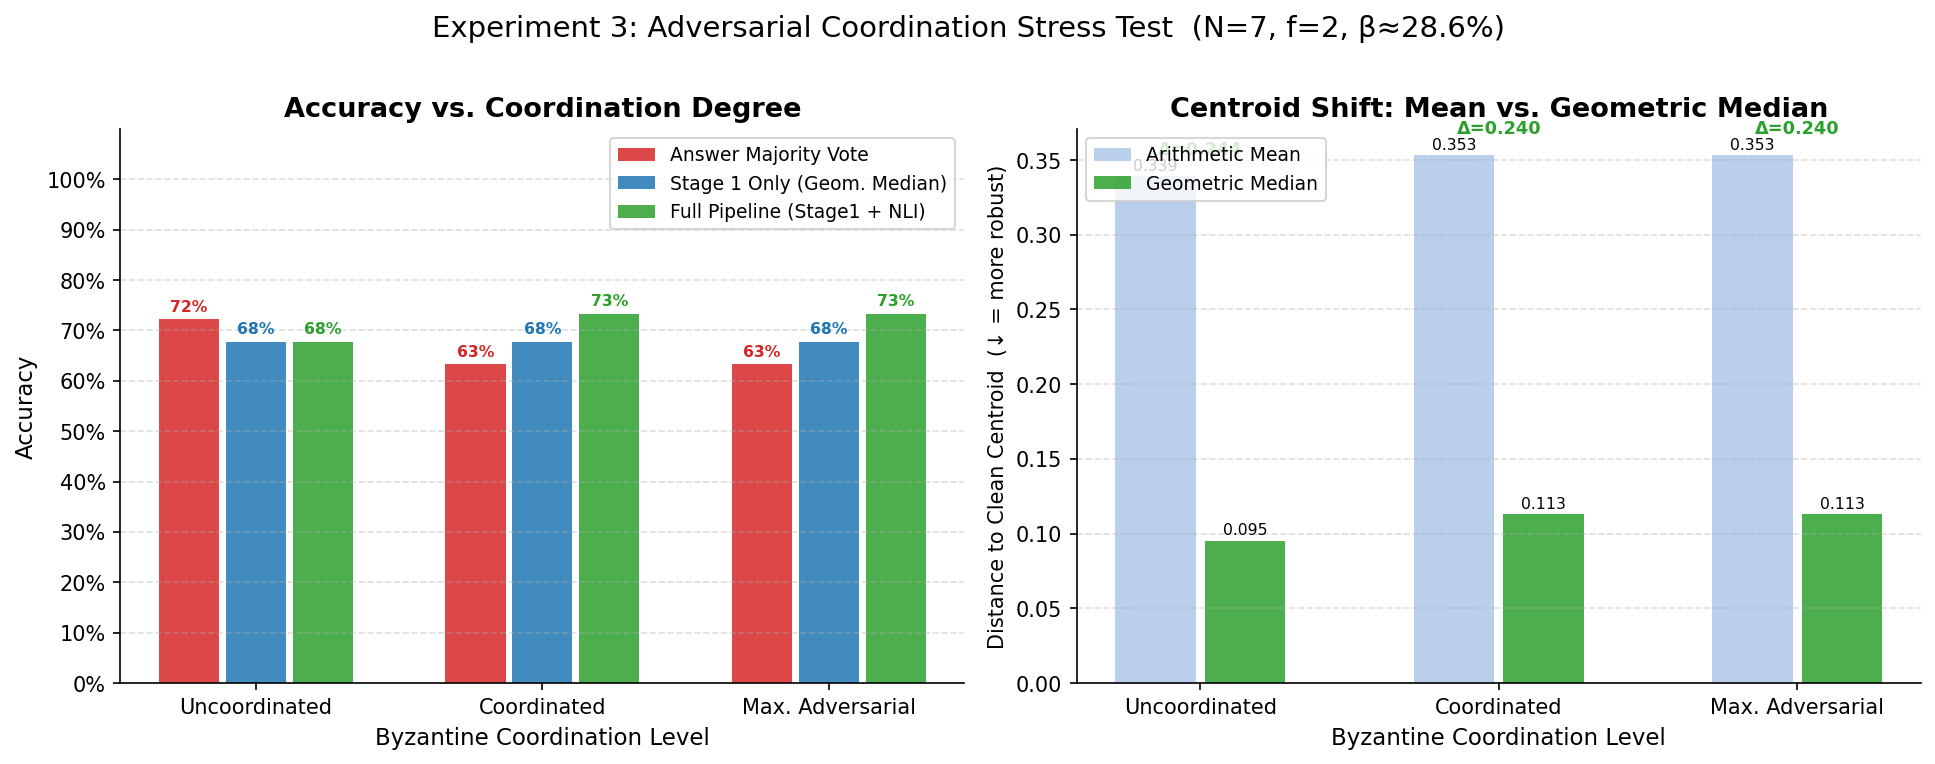

Values plotted in this chart, from the file beside it:
coordination, pipeline_condition, accuracy, fallback_frequency, nli_fallback_frequency, centroid_shift_mean, centroid_shift_gm, centroid_shift_delta
uncoordinated, majority_answer_vote, 0.7222, 0.0, 0.0, 0.3391, 0.09521, 0.2439
uncoordinated, stage1_only, 0.6778, 0.07778, 0.0, 0.3391, 0.09521, 0.2439
uncoordinated, full_pipeline, 0.6778, 0.07778, 0.0, 0.3391, 0.09521, 0.2439
coordinated, majority_answer_vote, 0.6333, 0.0, 0.0, 0.3531, 0.1131, 0.24
coordinated, stage1_only, 0.6778, 0.07778, 0.0, 0.3531, 0.1131, 0.24
coordinated, full_pipeline, 0.7333, 0.07778, 0.0, 0.3531, 0.1131, 0.24
maximally_adversarial, majority_answer_vote, 0.6333, 0.0, 0.0, 0.3531, 0.1131, 0.24
maximally_adversarial, stage1_only, 0.6778, 0.07778, 0.0, 0.3531, 0.1131, 0.24
maximally_adversarial, full_pipeline, 0.7333, 0.07778, 0.0, 0.3531, 0.1131, 0.24
